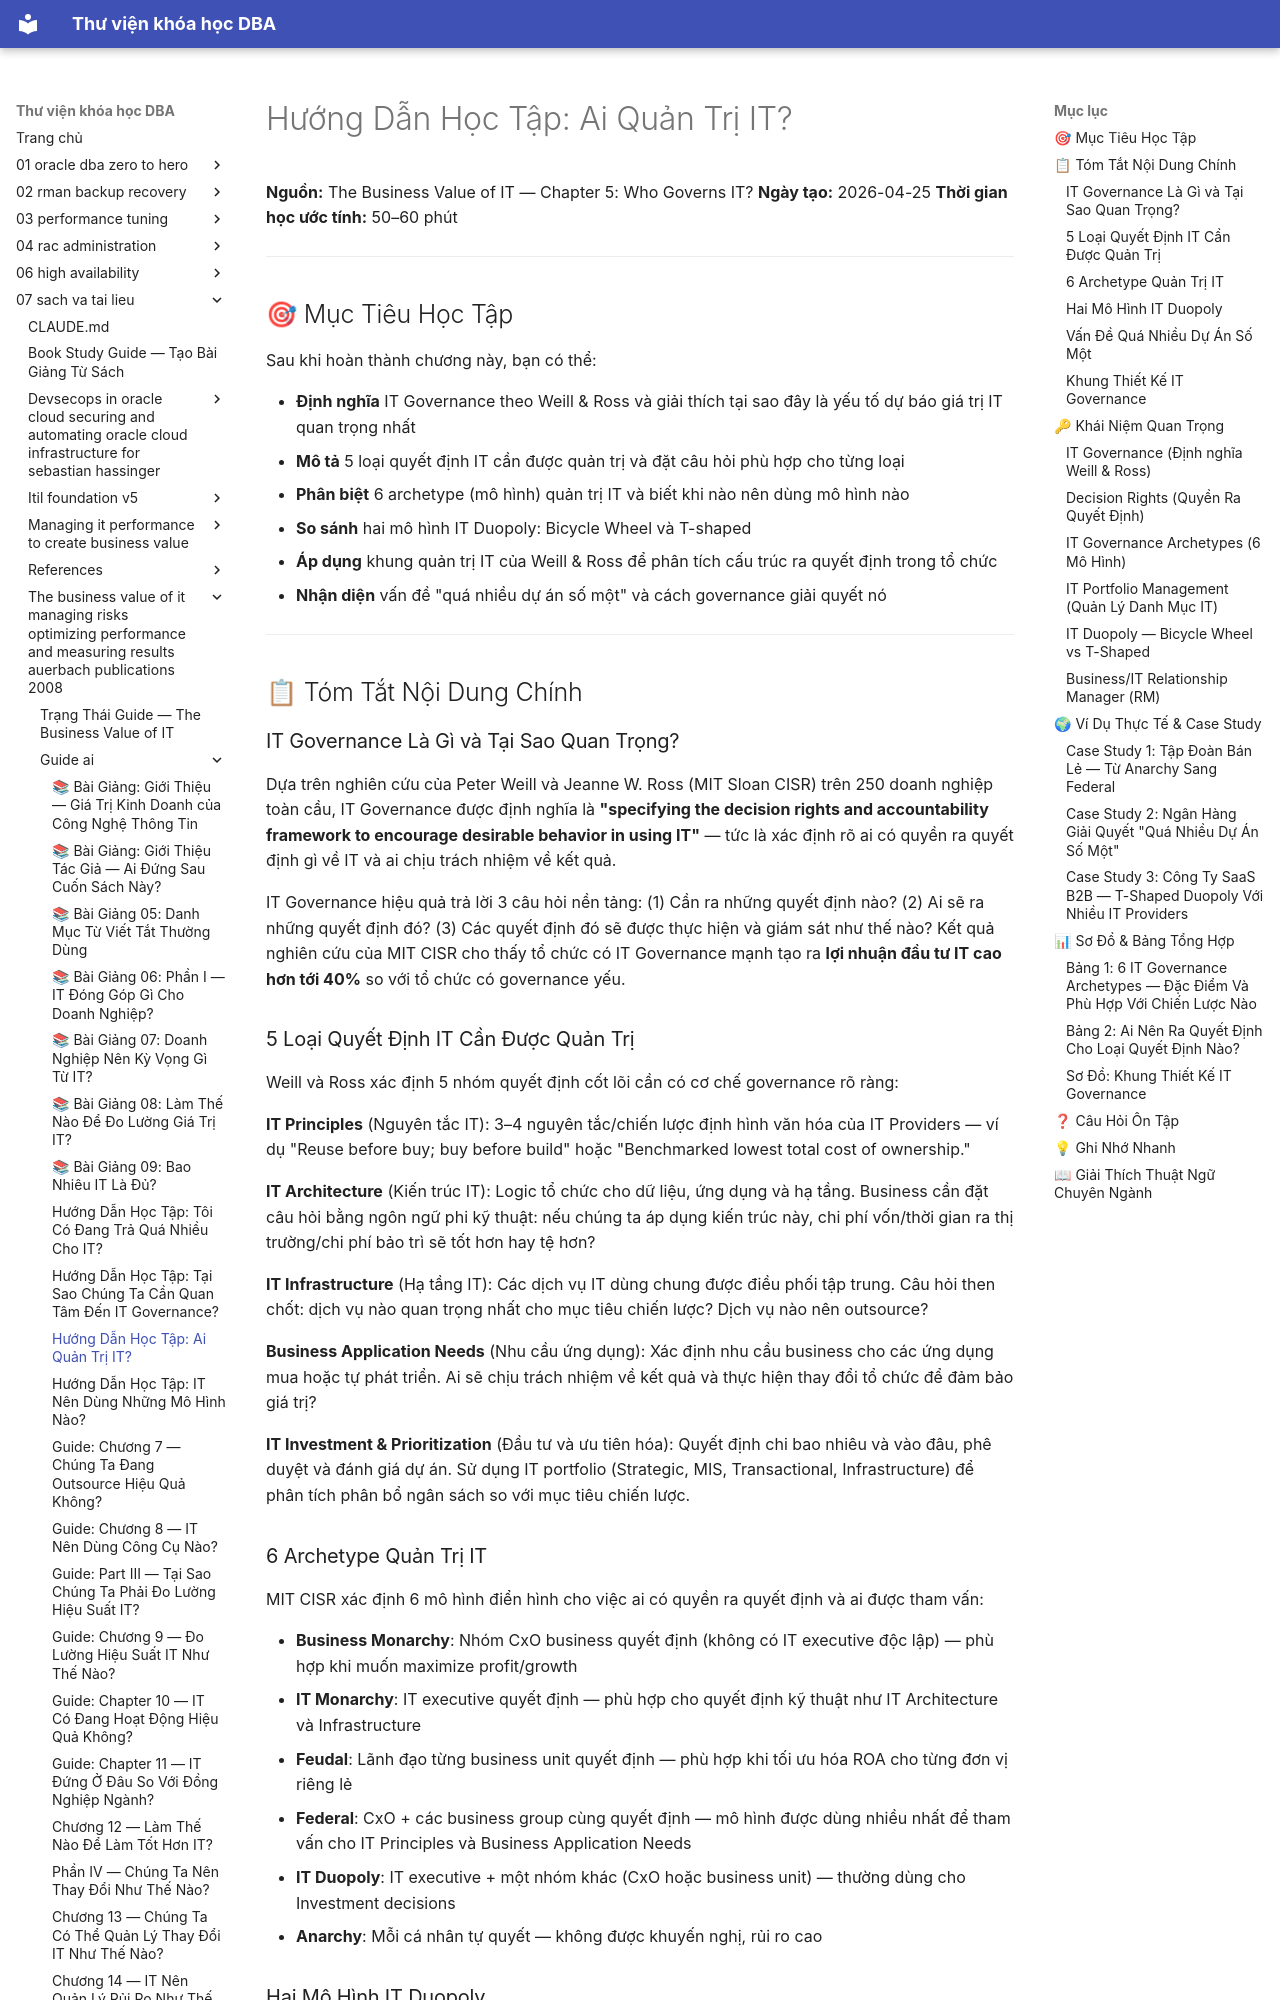

repository: quochuyag/MkDocs_local · page: 07-sach-va-tai-lieu/the-business-value-of-it-managing-risks-optimizing-performance-and-measuring-results-auerbach-publications-2008/guide-ai/012-chapter-5-who-governs-it-guide/index.html · generator: mkdocs

---
title: 'Hướng Dẫn Học Tập: Ai Quản Trị IT?'
course: 07-sach-va-tai-lieu
source: pdf_md/the-business-value-of-it-managing-risks-optimizing-performance-and-measuring-results-auerbach-publications-2008/guide_ai/12_chapter-5-who-governs-it_guide.md
---

# Hướng Dẫn Học Tập: Ai Quản Trị IT?

**Nguồn:** The Business Value of IT — Chapter 5: Who Governs IT?
**Ngày tạo:** 2026-04-25
**Thời gian học ước tính:** 50–60 phút

---

## 🎯 Mục Tiêu Học Tập

Sau khi hoàn thành chương này, bạn có thể:

- **Định nghĩa** IT Governance theo Weill & Ross và giải thích tại sao đây là yếu tố dự báo giá trị IT quan trọng nhất
- **Mô tả** 5 loại quyết định IT cần được quản trị và đặt câu hỏi phù hợp cho từng loại
- **Phân biệt** 6 archetype (mô hình) quản trị IT và biết khi nào nên dùng mô hình nào
- **So sánh** hai mô hình IT Duopoly: Bicycle Wheel và T-shaped
- **Áp dụng** khung quản trị IT của Weill & Ross để phân tích cấu trúc ra quyết định trong tổ chức
- **Nhận diện** vấn đề "quá nhiều dự án số một" và cách governance giải quyết nó

---

## 📋 Tóm Tắt Nội Dung Chính

### IT Governance Là Gì và Tại Sao Quan Trọng?

Dựa trên nghiên cứu của Peter Weill và Jeanne W. Ross (MIT Sloan CISR) trên 250 doanh nghiệp toàn cầu, IT Governance được định nghĩa là **"specifying the decision rights and accountability framework to encourage desirable behavior in using IT"** — tức là xác định rõ ai có quyền ra quyết định gì về IT và ai chịu trách nhiệm về kết quả.

IT Governance hiệu quả trả lời 3 câu hỏi nền tảng: (1) Cần ra những quyết định nào? (2) Ai sẽ ra những quyết định đó? (3) Các quyết định đó sẽ được thực hiện và giám sát như thế nào? Kết quả nghiên cứu của MIT CISR cho thấy tổ chức có IT Governance mạnh tạo ra **lợi nhuận đầu tư IT cao hơn tới 40%** so với tổ chức có governance yếu.

### 5 Loại Quyết Định IT Cần Được Quản Trị

Weill và Ross xác định 5 nhóm quyết định cốt lõi cần có cơ chế governance rõ ràng:

**IT Principles** (Nguyên tắc IT): 3–4 nguyên tắc/chiến lược định hình văn hóa của IT Providers — ví dụ "Reuse before buy; buy before build" hoặc "Benchmarked lowest total cost of ownership."

**IT Architecture** (Kiến trúc IT): Logic tổ chức cho dữ liệu, ứng dụng và hạ tầng. Business cần đặt câu hỏi bằng ngôn ngữ phi kỹ thuật: nếu chúng ta áp dụng kiến trúc này, chi phí vốn/thời gian ra thị trường/chi phí bảo trì sẽ tốt hơn hay tệ hơn?

**IT Infrastructure** (Hạ tầng IT): Các dịch vụ IT dùng chung được điều phối tập trung. Câu hỏi then chốt: dịch vụ nào quan trọng nhất cho mục tiêu chiến lược? Dịch vụ nào nên outsource?

**Business Application Needs** (Nhu cầu ứng dụng): Xác định nhu cầu business cho các ứng dụng mua hoặc tự phát triển. Ai sẽ chịu trách nhiệm về kết quả và thực hiện thay đổi tổ chức để đảm bảo giá trị?

**IT Investment & Prioritization** (Đầu tư và ưu tiên hóa): Quyết định chi bao nhiêu và vào đâu, phê duyệt và đánh giá dự án. Sử dụng IT portfolio (Strategic, MIS, Transactional, Infrastructure) để phân tích phân bổ ngân sách so với mục tiêu chiến lược.

### 6 Archetype Quản Trị IT

MIT CISR xác định 6 mô hình điển hình cho việc ai có quyền ra quyết định và ai được tham vấn:

- **Business Monarchy**: Nhóm CxO business quyết định (không có IT executive độc lập) — phù hợp khi muốn maximize profit/growth
- **IT Monarchy**: IT executive quyết định — phù hợp cho quyết định kỹ thuật như IT Architecture và Infrastructure
- **Feudal**: Lãnh đạo từng business unit quyết định — phù hợp khi tối ưu hóa ROA cho từng đơn vị riêng lẻ
- **Federal**: CxO + các business group cùng quyết định — mô hình được dùng nhiều nhất để tham vấn cho IT Principles và Business Application Needs
- **IT Duopoly**: IT executive + một nhóm khác (CxO hoặc business unit) — thường dùng cho Investment decisions
- **Anarchy**: Mỗi cá nhân tự quyết — không được khuyến nghị, rủi ro cao
